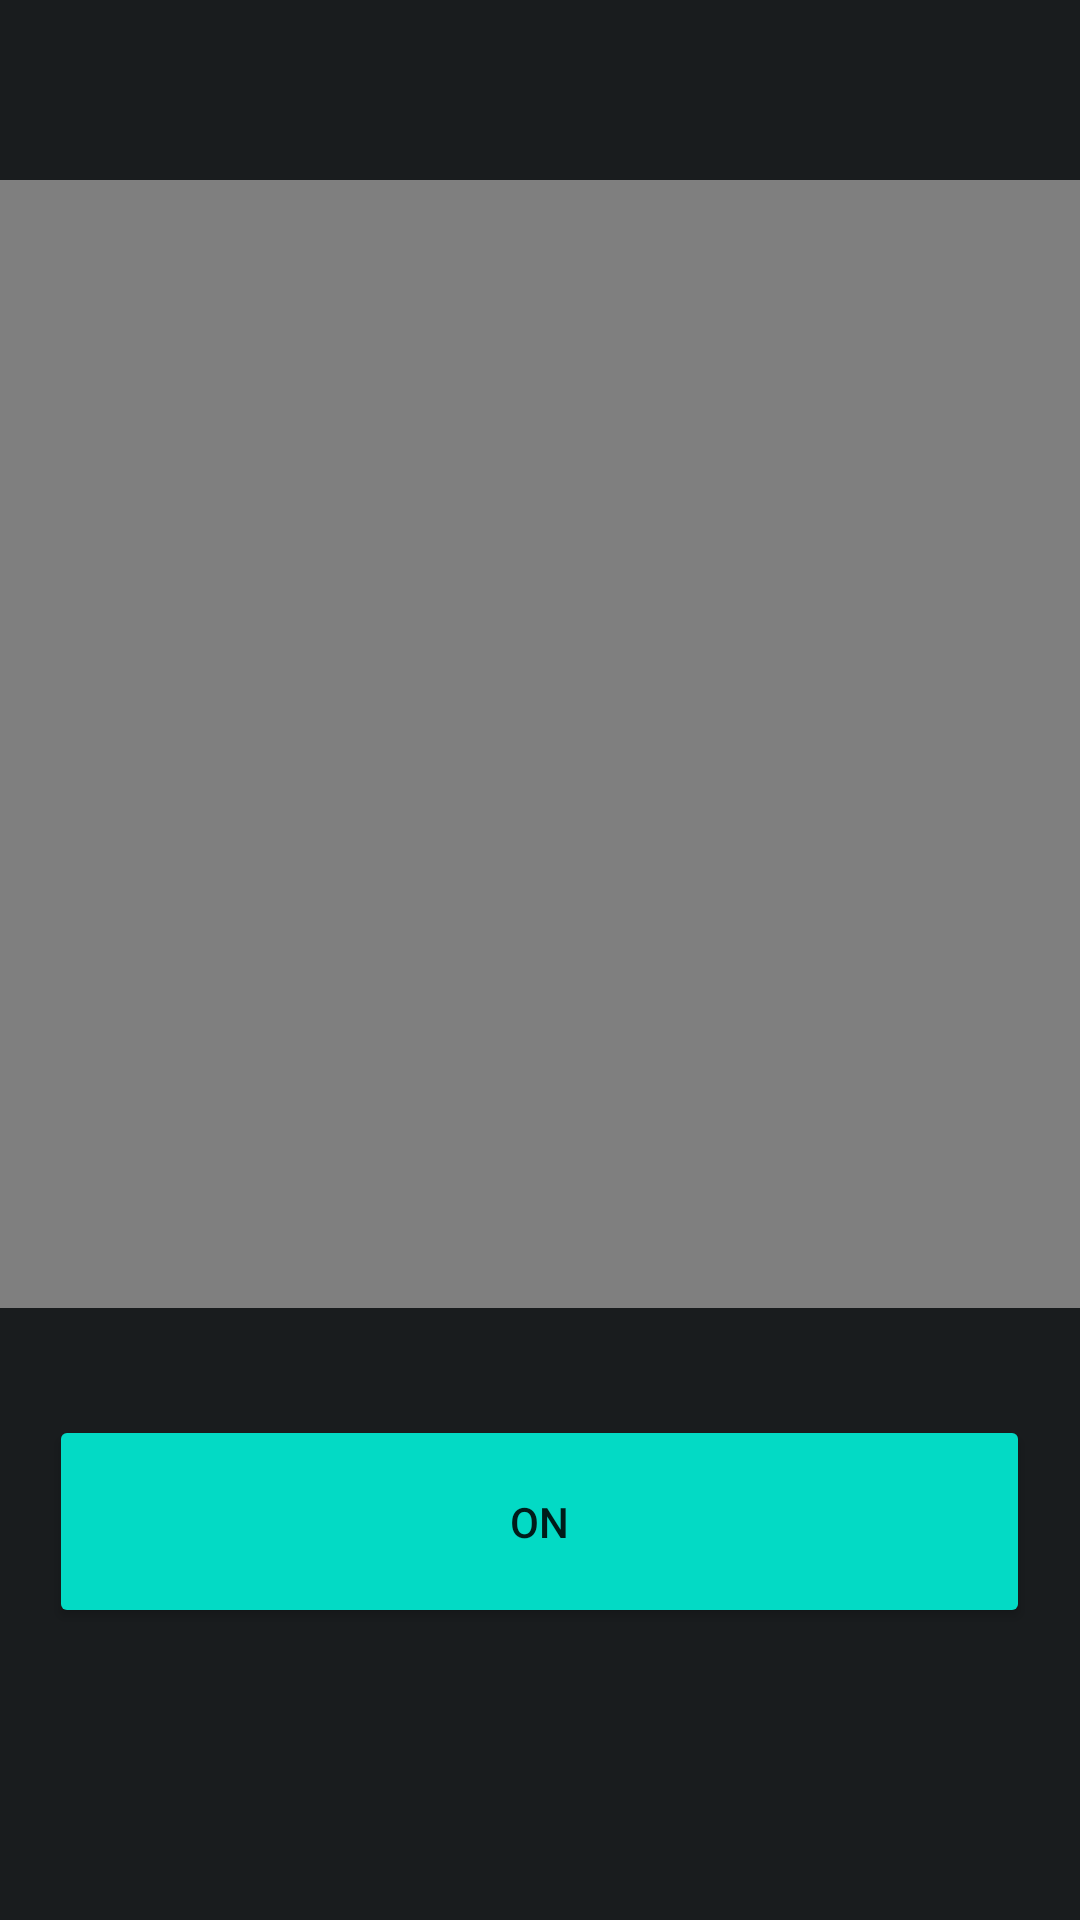

Produce the Android XML layout that renders to this screen, including the resource entries it uses.
<!-- AndroidManifest.xml: application theme Theme.NEMO -->
<!-- res/layout/activity_door.xml -->
<?xml version="1.0" encoding="utf-8"?>
<androidx.constraintlayout.widget.ConstraintLayout xmlns:android="http://schemas.android.com/apk/res/android"
    xmlns:app="http://schemas.android.com/apk/res-auto"
    xmlns:tools="http://schemas.android.com/tools"
    android:layout_width="match_parent"
    android:layout_height="match_parent"
    android:background="@color/bg"
    android:backgroundTint="@color/bg"
    tools:context=".Door">

    <VideoView
        android:id="@+id/videoView"
        android:layout_width="395dp"
        android:layout_height="376dp"
        android:layout_marginTop="60dp"
        app:layout_constraintEnd_toEndOf="parent"
        app:layout_constraintStart_toStartOf="parent"
        app:layout_constraintTop_toTopOf="parent" />

    <Button
        android:id="@+id/dButton"
        android:layout_width="327dp"
        android:layout_height="71dp"
        android:backgroundTint="@color/teal_200"
        android:text="@string/OnOff"
        android:elevation="20dp"
        app:cornerRadius="15dp"
        app:layout_constraintBottom_toBottomOf="parent"
        app:layout_constraintEnd_toEndOf="parent"
        app:layout_constraintHorizontal_bias="0.495"
        app:layout_constraintStart_toStartOf="parent"
        app:layout_constraintTop_toBottomOf="@+id/videoView"
        app:layout_constraintVertical_bias="0.269" />
</androidx.constraintlayout.widget.ConstraintLayout>
<!-- resources referenced by this layout -->
<resources>
  <color name="bg">#191C1E</color>
  <color name="teal_200">#FF03DAC5</color>
  <string name="OnOff">ON</string>
  <style name="Theme.NEMO" parent="Theme.MaterialComponents.DayNight.NoActionBar">
          
          <item name="colorPrimary">@color/teal_200</item>
          <item name="colorPrimaryVariant">@color/teal_200</item>
          <item name="colorOnPrimary">#FFFFFF</item>
          
          <item name="colorSecondary">@color/teal_200</item>
          <item name="colorSecondaryVariant">@color/teal_700</item>
          <item name="colorOnSecondary">@color/black</item>
          
          <item name="android:statusBarColor" tools:targetApi="l">?attr/colorPrimaryVariant</item>
          
      </style>
  <color name="teal_700">#FF018786</color>
  <color name="black">#FF000000</color>
</resources>
